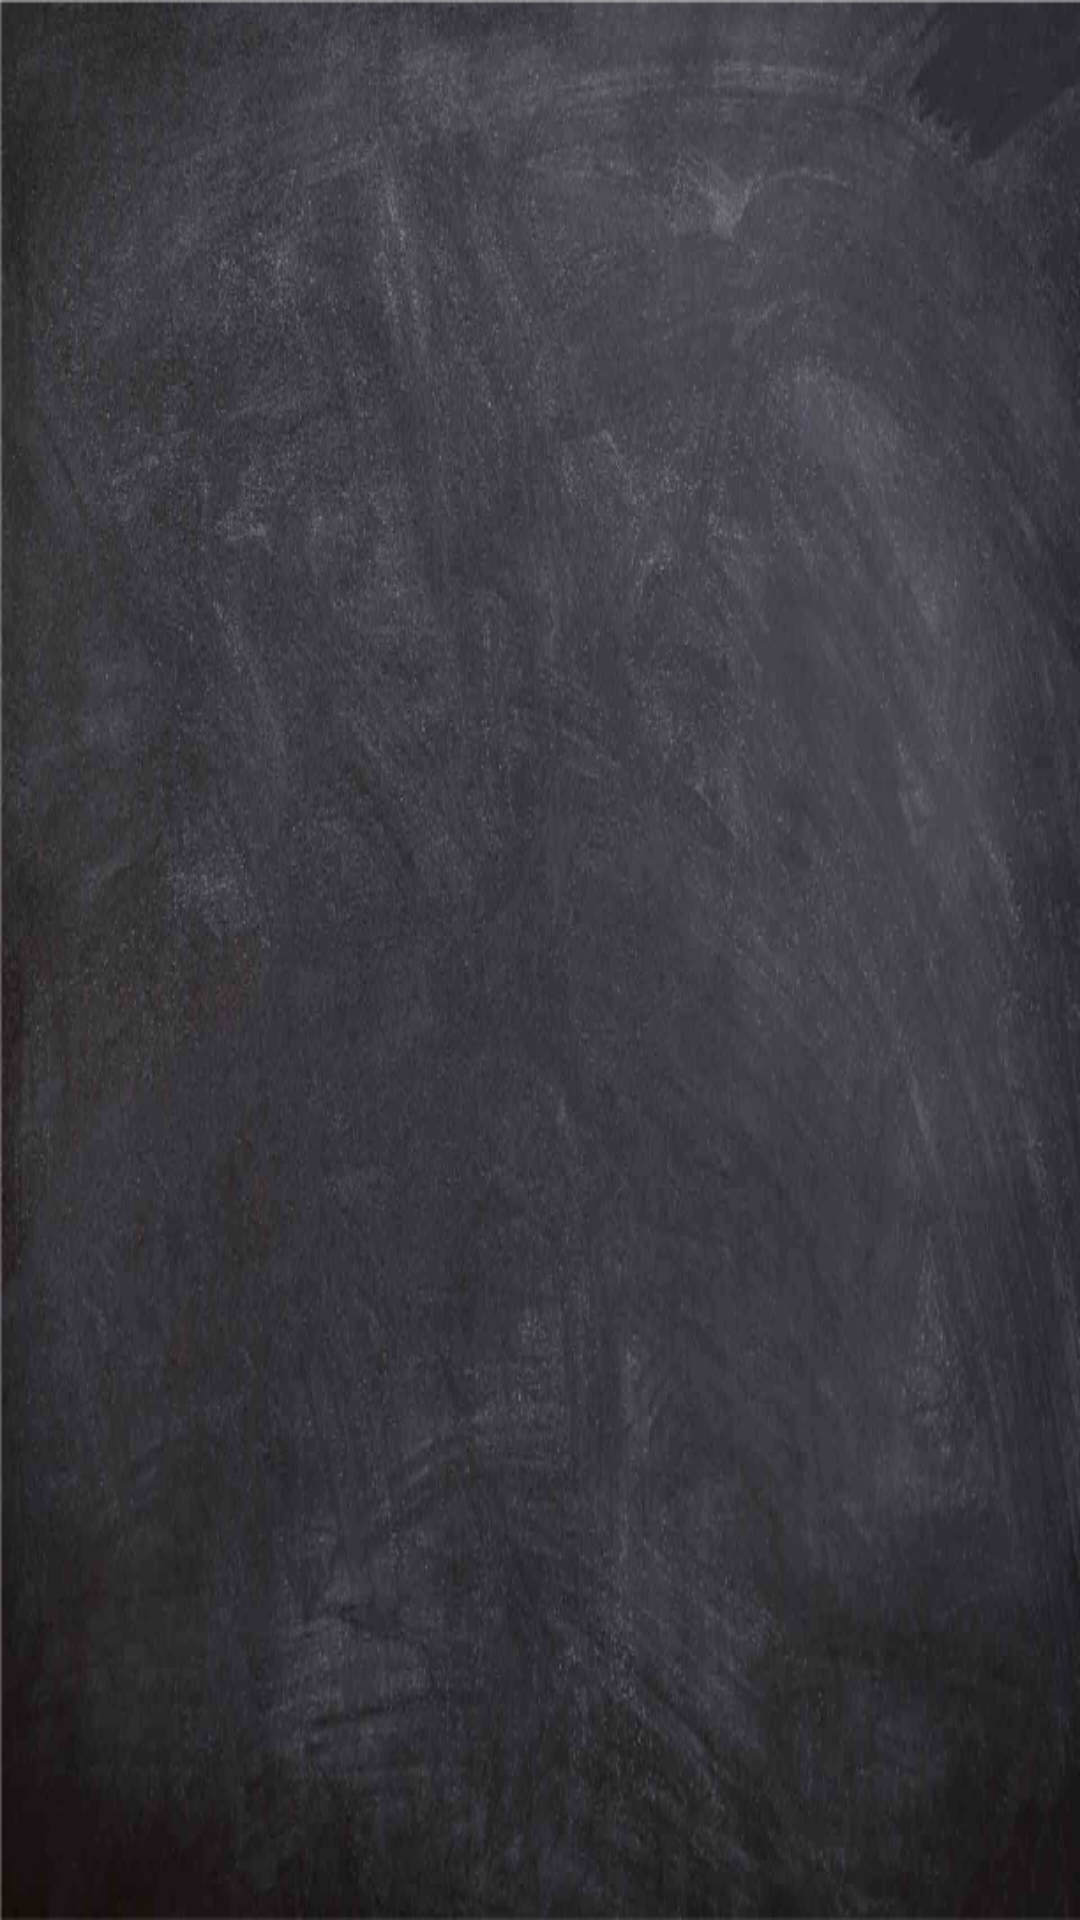

Layout XML and referenced resources for this Android screen:
<!-- AndroidManifest.xml: application theme AppTheme -->
<!-- res/layout/activity_mostra__assenze.xml -->
<?xml version="1.0" encoding="utf-8"?>
        <RelativeLayout xmlns:android="http://schemas.android.com/apk/res/android"
            xmlns:tools="http://schemas.android.com/tools"
            android:layout_width="match_parent"
            android:layout_height="match_parent">

            <android.support.v7.widget.RecyclerView
                android:id="@+id/my_recycler_view_elenco_assenze"
                android:layout_width="match_parent"
                android:layout_height="match_parent"
                android:scrollbars="vertical" />

        </RelativeLayout>
<!-- resources referenced by this layout -->
<resources>
  <style name="AppTheme" parent="Theme.AppCompat.NoActionBar">
  
          
  
          <item name="colorPrimary">@color/colorPrimary</item>
          <item name="colorPrimaryDark">@android:color/black</item>
          <item name="colorAccent">@color/colorAccent</item>
          <item name="colorControlNormal">@color/colorAccent</item>
          <item name="android:textColor">@color/colorAccent</item>
          <item name="icon">@color/colorAccent</item>
          <item name="titleTextColor">@color/colorAccent</item>
          <item name="actionMenuTextColor">@color/colorAccent</item>
  
  
          
  
          <item name="android:windowBackground">@drawable/sfondo_lavagna</item>
  
      </style>
  <color name="colorPrimary">#263246</color>
  <color name="colorAccent">#eceff1</color>
  <!-- drawable sfondo_lavagna: png bitmap (drawable, 464517 bytes) -->
</resources>
